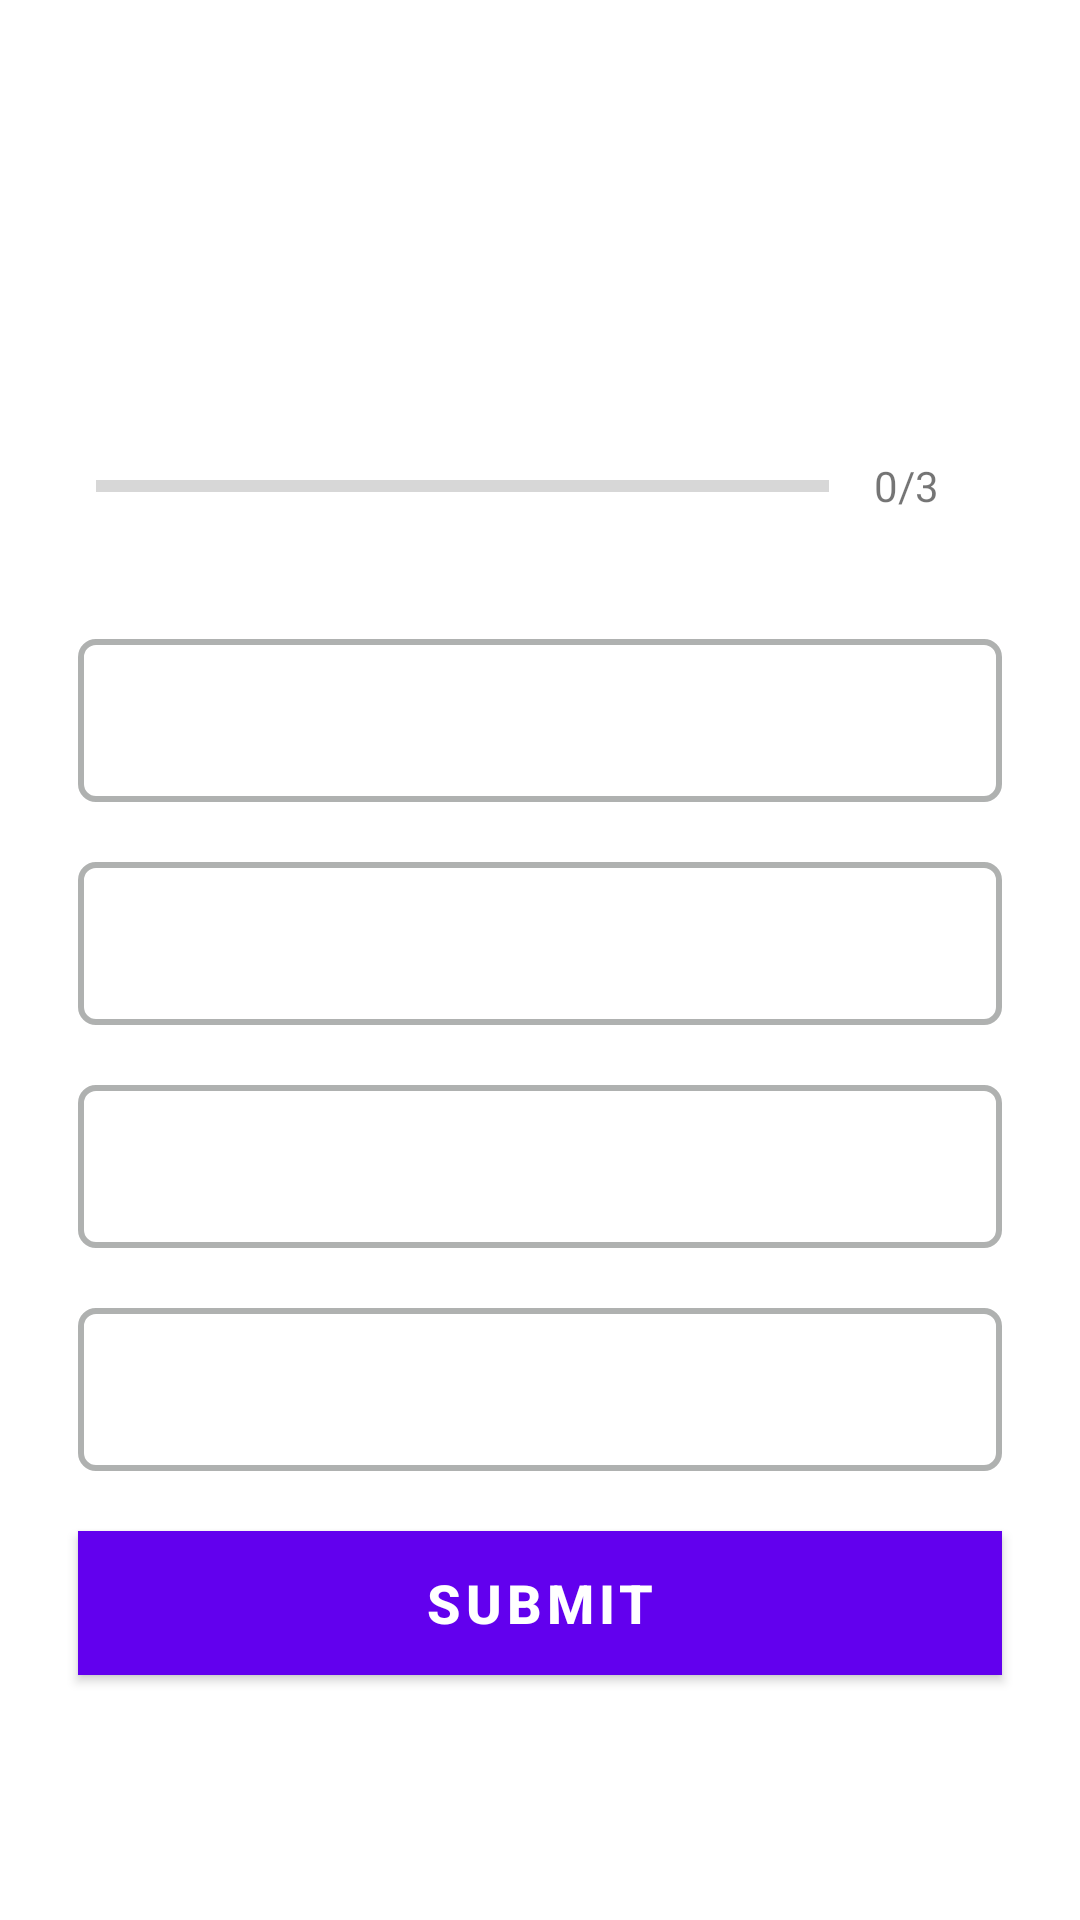

Reconstruct the res/layout file that produces this screen, plus the resources it refers to.
<!-- AndroidManifest.xml: application theme Theme.QuizAppRedux2 -->
<!-- res/layout/activity_quiz_questions.xml -->
<?xml version="1.0" encoding="utf-8"?>
<ScrollView xmlns:android="http://schemas.android.com/apk/res/android"
    xmlns:app="http://schemas.android.com/apk/res-auto"
    xmlns:tools="http://schemas.android.com/tools"
    android:layout_width="match_parent"
    android:layout_height="match_parent"
    android:fillViewport="true"
    tools:context=".activities.QuizQuestionActivity">

    <LinearLayout
        android:layout_width="match_parent"
        android:layout_height="wrap_content"
        android:gravity="center"
        android:orientation="vertical"
        android:padding="16dp">

        <TextView
            android:id="@+id/tvQuestion"
            android:layout_width="match_parent"
            android:layout_height="wrap_content"
            android:layout_margin="10dp"
            android:gravity="center"
            android:textSize="22sp"
            android:textColor="#363A43"
            tools:text="What country was Gandhi From?"
            />
        <LinearLayout
            android:layout_width="match_parent"
            android:layout_height="wrap_content"
            android:gravity="center_vertical"
            android:layout_margin="16dp"
            android:orientation="horizontal">

            <ProgressBar
                android:id="@+id/progressBar"
                android:layout_width="0dp"
                style="?android:attr/progressBarStyleHorizontal"
                android:layout_height="wrap_content"
                android:layout_weight="1"
                android:max="3"
                android:indeterminate="false"
                android:minHeight="50dp"
                android:progress="0"/>
            <TextView
                android:id="@+id/tvProgress"
                android:layout_width="wrap_content"
                android:layout_height="wrap_content"
                android:gravity="center"
                android:padding="15dp"
                android:textSize="14sp"
                android:text="0/3"
                />

        </LinearLayout>

        <TextView
            android:id="@+id/tvOptionOne"
            android:layout_width="match_parent"
            android:layout_height="wrap_content"
            android:layout_margin="10dp"
            android:background="@drawable/def_ans_border"
            android:gravity="center"
            android:padding="15dp"
            android:textSize="18sp"
            android:textColor="#7A8089"
            tools:text="India"
            />

        <TextView
            android:id="@+id/tvOptionTwo"
            android:layout_width="match_parent"
            android:layout_height="wrap_content"
            android:layout_margin="10dp"
            android:background="@drawable/def_ans_border"
            android:gravity="center"
            android:padding="15dp"
            android:textSize="18sp"
            android:textColor="#7A8089"
            tools:text="Nepal"
            />

        <TextView
            android:id="@+id/tvOptionThree"
            android:layout_width="match_parent"
            android:layout_height="wrap_content"
            android:layout_margin="10dp"
            android:background="@drawable/def_ans_border"
            android:gravity="center"
            android:padding="15dp"
            android:textSize="18sp"
            android:textColor="#7A8089"
            tools:text="United Kingdom"
            />

        <TextView
            android:id="@+id/tvOptionFour"
            android:layout_width="match_parent"
            android:layout_height="wrap_content"
            android:layout_margin="10dp"
            android:background="@drawable/def_ans_border"
            android:gravity="center"
            android:padding="15dp"
            android:textSize="18sp"
            android:textColor="#7A8089"
            tools:text="South Africa"
            />

        <Button
            android:id="@+id/btnSubmit"
            android:layout_width="match_parent"
            android:layout_height="wrap_content"
            android:layout_margin="10dp"
            android:background="@color/design_default_color_primary"
            android:text="SUBMIT"
            android:textColor="@color/white"
            android:textSize="18sp"
            android:textStyle="bold"
            />

    </LinearLayout>

</ScrollView>
<!-- resources referenced by this layout -->
<resources>
  <color name="white">#FFFFFFFF</color>
  <!-- drawable def_ans_border (drawable) -->
  <?xml version="1.0" encoding="utf-8"?>
  <shape xmlns:android="http://schemas.android.com/apk/res/android"
      android:shape="rectangle">
  
      <stroke
          android:width="2dp"
          android:color="#afb1b0"/>
      <solid android:color="@color/white"/>
      <corners android:radius="5dp"/>
  
  </shape>
  <style name="Theme.QuizAppRedux2" parent="Theme.MaterialComponents.DayNight.NoActionBar">
          
          <item name="colorPrimary">@color/purple_500</item>
          <item name="colorPrimaryVariant">@color/purple_700</item>
          <item name="colorOnPrimary">@color/white</item>
          
          <item name="colorSecondary">@color/teal_200</item>
          <item name="colorSecondaryVariant">@color/teal_700</item>
          <item name="colorOnSecondary">@color/black</item>
          
          <item name="android:statusBarColor" tools:targetApi="l">?attr/colorPrimaryVariant</item>
          <item name="android:windowFullscreen">true</item>
          
      </style>
  <color name="purple_500">#FF6200EE</color>
  <color name="purple_700">#FF3700B3</color>
  <color name="teal_200">#FF03DAC5</color>
  <color name="teal_700">#FF018786</color>
  <color name="black">#FF000000</color>
</resources>
